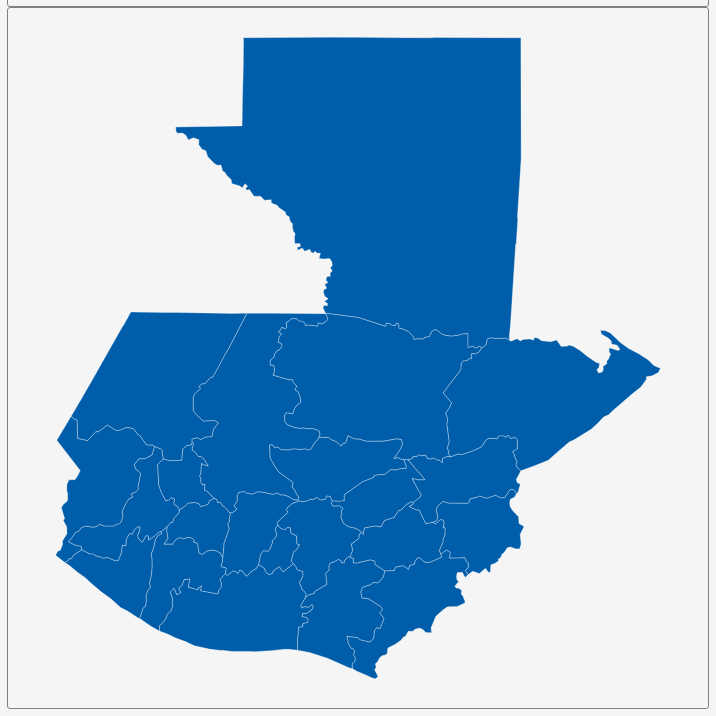
D3 v3 page, settled after 360 driven frames (6 s of simulated time); the page loaded 1 data file(s).


        var dim = 700;
        const center = {
            "lng": -90.2242,
            "lat": 15.7887
        };
        var scale = 9633;

        var title = document.getElementById('title');
        title.style.width = dim;
        title.style.marginLeft = "calc(50% - " + (dim / 2) + "px)";
        var map = document.getElementById('map')
        map.style.width = dim;
        map.style.marginLeft = "calc(50% - " + (dim / 2) + "px)";

        var tooltip = d3
            .select("#map")
            .append("div")
            .attr("class", "tooltip")
            .attr("opacity", 0);
        var width = dim,
            height = dim;

        var svg = d3.select("#map")
            .append("svg")
            .attr("width", width)
            .attr("height", height);

        scale = scale * .9;// to give 5% padding on each side
        var projection = d3.geo.mercator()
            .center([center.lng, center.lat])
            .scale(scale)
            .translate([width / 2, height / 2]);
        var geoPath = d3.geo.path()
            .projection(projection);

        var g = svg.append("g");
        d3.json("geosource.json", function (json) {
            g.selectAll("path")
                .data(json.features)
                .enter()
                .append("path")
                .attr("d", geoPath)
                .attr("class", "polygon")
                .on("mouseover", mouseover)
                .on("mouseout", mouseout)
                .on("mousemove", mousemove);

            svg.call(d3.behavior.zoom().on("zoom", () => {
                g.attr("transform", "translate(" + d3.event.translate.join(",") + ")scale(" + d3.event.scale + ")");
            }));
        });
        function mouseover(d) {
            d3.select(this).attr("class", "hover");
            tooltip.style("opacity", 0.9);
            tooltip.html((d.properties.NAME_1 && "<b>" + d.properties.NAME_1 + "</b><br>" || '') +
                (d.properties.ENGTYPE_1 && d.properties.ENGTYPE_1));
        }
        function mouseout(d) {
            d3.select(this).attr("class", "polygon");
            tooltip.style("opacity", 0);
        }
        function mousemove(d) {
            tooltip.style({
                left: function () {
                    if (d3.event.pageX > 800) {
                        return d3.event.pageX - 180 + "px";
                    } else {
                        return d3.event.pageX + 23 + "px";
                    }
                },
                top: d3.event.pageY - 20 + "px",
            });
        }
    

### data: geosource.json
{
 "type": "FeatureCollection",
 "features": [
  {
   "type": "Feature",
   "geometry": {
    "type": "Polygon",
    "coordinates": "[... 1 items]"
   },
   "properties": {
    "GID_0": "GTM",
    "NAME_0": "Guatemala",
    "GID_1": "GTM.1_1",
    "NAME_1": "Alta Verapaz",
    "VARNAME_1": "",
    "NL_NAME_1": "",
    "TYPE_1": "Departamento",
    "ENGTYPE_1": "Department",
    "CC_1": "",
    "HASC_1": "GT.AV"
   }
  },
  {
   "type": "Feature",
   "geometry": {
    "type": "Polygon",
    "coordinates": "[... 1 items]"
   },
   "properties": {
    "GID_0": "GTM",
    "NAME_0": "Guatemala",
    "GID_1": "GTM.2_1",
    "NAME_1": "Baja Verapaz",
    "VARNAME_1": "",
    "NL_NAME_1": "",
    "TYPE_1": "Departamento",
    "ENGTYPE_1": "Department",
    "CC_1": "",
    "HASC_1": "GT.BV"
   }
  },
  {
   "type": "Feature",
   "geometry": {
    "type": "Polygon",
    "coordinates": "[... 1 items]"
   },
   "properties": {
    "GID_0": "GTM",
    "NAME_0": "Guatemala",
    "GID_1": "GTM.3_1",
    "NAME_1": "Chimaltenango",
    "VARNAME_1": "",
    "NL_NAME_1": "",
    "TYPE_1": "Departamento",
    "ENGTYPE_1": "Department",
    "CC_1": "",
    "HASC_1": "GT.CM"
   }
  },
  {
   "type": "Feature",
   "geometry": {
    "type": "Polygon",
    "coordinates": "[... 1 items]"
   },
   "properties": {
    "GID_0": "GTM",
    "NAME_0": "Guatemala",
    "GID_1": "GTM.4_1",
    "NAME_1": "Chiquimula",
    "VARNAME_1": "",
    "NL_NAME_1": "",
    "TYPE_1": "Departamento",
    "ENGTYPE_1": "Department",
    "CC_1": "",
    "HASC_1": "GT.CQ"
   }
  },
  {
   "type": "Feature",
   "geometry": {
    "type": "Polygon",
    "coordinates": "[... 1 items]"
   },
   "properties": {
    "GID_0": "GTM",
    "NAME_0": "Guatemala",
    "GID_1": "GTM.5_1",
    "NAME_1": "El Progreso",
    "VARNAME_1": "Guastatoya",
    "NL_NAME_1": "",
    "TYPE_1": "Departamento",
    "ENGTYPE_1": "Department",
    "CC_1": "",
    "HASC_1": "GT.PR"
   }
  },
  {
   "type": "Feature",
   "geometry": {
    "type": "Polygon",
    "coordinates": "[... 1 items]"
   },
   "properties": {
    "GID_0": "GTM",
    "NAME_0": "Guatemala",
    "GID_1": "GTM.6_1",
    "NAME_1": "Escuintla",
    "VARNAME_1": "",
    "NL_NAME_1": "",
    "TYPE_1": "Departamento",
    "ENGTYPE_1": "Department",
    "CC_1": "",
    "HASC_1": "GT.ES"
   }
  },
  {
   "type": "Feature",
   "geometry": {
    "type": "Polygon",
    "coordinates": "[... 1 items]"
   },
   "properties": {
    "GID_0": "GTM",
    "NAME_0": "Guatemala",
    "GID_1": "GTM.7_1",
    "NAME_1": "Guatemala",
    "VARNAME_1": "",
    "NL_NAME_1": "",
    "TYPE_1": "Departamento",
    "ENGTYPE_1": "Department",
    "CC_1": "",
    "HASC_1": "GT.GU"
   }
  },
  {
   "type": "Feature",
   "geometry": {
    "type": "Polygon",
    "coordinates": "[... 1 items]"
   },
   "properties": {
    "GID_0": "GTM",
    "NAME_0": "Guatemala",
    "GID_1": "GTM.8_1",
    "NAME_1": "Huehuetenango",
    "VARNAME_1": "",
    "NL_NAME_1": "",
    "TYPE_1": "Departamento",
    "ENGTYPE_1": "Department",
    "CC_1": "",
    "HASC_1": "GT.HU"
   }
  },
  "... 14 more items"
 ]
}